Photos from the image-classification dataset "fruit-recognition" in the GitHub repository Standthereandheremecry/fruit-recognition. Its 3 classes are: apple, mango, orange.

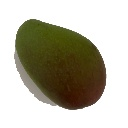
Label: mango

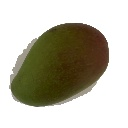
Label: mango

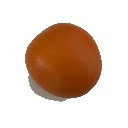
Label: orange

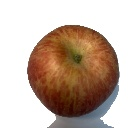
Label: apple

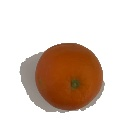
Label: orange

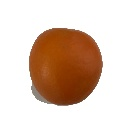
Label: orange
